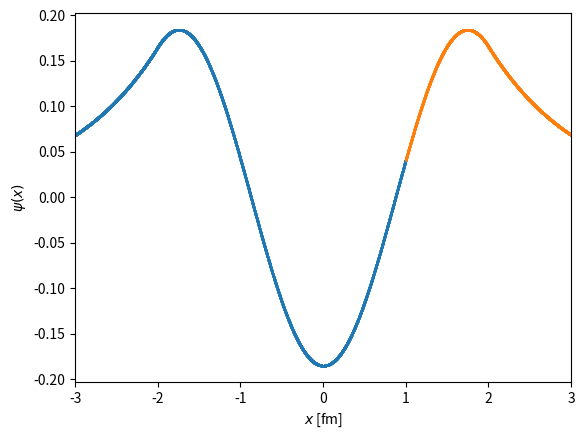

Write the Python code that produced this figure.
# -*- coding: utf-8 -*-
"""
Shooting solution for finite square well potential

Created on Mon Nov  4 10:30:05 2019

@author: gafeiden
"""
import numpy as np
import matplotlib.pyplot as plt

def potential(x, a):
    """ """
    if abs(x) <= a:
        # position inside potential
        V0 = -83.0
    else:
        # position outside potential
        V0 = 0.0
    return V0

def solve_wave_function(dx, x_left, x_right, a, E):
    """ """
    # set constants in Schrodinger Eq.
    q = 0.0483
    kappa_2 = -q*E
    kappa   = np.sqrt(kappa_2)
    
    # set initial conditions for x >> a using analytical solution
    xs   = [x_left]
    psi  = [np.exp(-kappa*abs(xs[-1]))]
    dpsi = [-np.sign(xs[-1]) * kappa * np.exp(-kappa*abs(xs[-1]))]
    
    # set in position using Eulerian scheme
    for n in range(int((x_right - x_left)/dx)):
        # x position from previous step
        x = xs[-1]
        
        # calculate new spatial derivative for wave function for step dx
        dpsi_new = dpsi[-1] + (q*potential(x, a) + kappa_2)*psi[-1]*dx
        
        # calculate new wave function value for step dx
        psi_new  = psi[-1]  + dpsi[-1]*dx
        
        # step in position from x_old to x_new
        x += dx  
        
        xs.append(x)          # append updated x position
        psi.append(psi_new)   # append new value for wavefunction 
        dpsi.append(dpsi_new) # append new spatial derivative of wave function
    
    xs   = np.array(xs)   # convert position list to array
    psi  = np.array(psi)  # convert wave function list to array
    dpsi = np.array(dpsi) # convert wave function derivative list to array
    
    return xs, psi, dpsi


# set parameters of run
a =  2.0       # potential size -a <= x <= +a
x_match = 1.0  # position to match the left/right integrator
dx = 1.0e-3    # absolute value of the position step size


# Guess initial values for energy iterator
E  = [-10.0, -20.0]
delta = E[1] - E[0]

# Energy iterator to solve for best fit E
for n in range(20):
    dE = []
    
    # try a lower value for |E|
    xs_left,  psi_left,  dpsi_left  = solve_wave_function( dx, -100., x_match, a, E[0])
    xs_right, psi_right, dpsi_right = solve_wave_function(-dx,  100., x_match, a, E[0])

    dE.append((dpsi_left[-1]/psi_left[-1] - dpsi_right[-1]/psi_right[-1]) / (dpsi_left[-1]/psi_left[-1] + dpsi_right[-1]/psi_right[-1]))

    # try a higher value for |E|
    xs_left,  psi_left,  dpsi_left  = solve_wave_function( dx, -100., x_match, a, E[1])
    xs_right, psi_right, dpsi_right = solve_wave_function(-dx,  100., x_match, a, E[1])

    dE.append((dpsi_left[-1]/psi_left[-1] - dpsi_right[-1]/psi_right[-1]) / (dpsi_left[-1]/psi_left[-1] + dpsi_right[-1]/psi_right[-1]))

    # bisect to find a new E for test run
    DdE_DE = (dE[1] - dE[0])/(E[1] - E[0])
    E_test = E[0] - dE[0]/DdE_DE
    
    # calculate wave function and positional derivatives for test Energy
    xs_left,  psi_left,  dpsi_left  = solve_wave_function( dx, -100., x_match, a, E_test)
    xs_right, psi_right, dpsi_right = solve_wave_function(-dx,  100., x_match, a, E_test)
    
    # compute logarithmic derivative to check for convergence
    dE_test = (dpsi_left[-1]/psi_left[-1] - dpsi_right[-1]/psi_right[-1]) / (dpsi_left[-1]/psi_left[-1] + dpsi_right[-1]/psi_right[-1])
    
    # check whether wavefunction is continuous at x_match
    if (abs(dE_test) < 1.0e-5):
        # solution found, exit loop
        E_final = E_test
        print("Iteration {:02.0f}: Matched! E = {:+12.7f} MeV".format(n, E_final))
        break
    else:
        # select a new E and retry
        delta = np.sign(dE_test)*5.0
        E = [E_test, E_test + delta]
        print("Iteration {:02.0f}: No Match. Propose: E = {:+12.7f} MeV, deltaE = {:+12.7f} MeV".format(n, E_test, delta))



# create final curve using E_final (to be safe)
xs_left,  psi_left,  dpsi_left  = solve_wave_function( dx, -100., x_match, a, E_final)
xs_right, psi_right, dpsi_right = solve_wave_function(-dx,  100., x_match, a, E_final)

# plot the wave function for the best fit particle Energy
plt.plot(xs_left,  psi_left,  'o', ms=1.0)
plt.plot(xs_right, psi_right, 'o', ms=1.0)
plt.xlim(-a - 1.0, a + 1.0)
plt.xlabel("$x$ [fm]")
plt.ylabel("$\psi(x)$")
plt.show()

